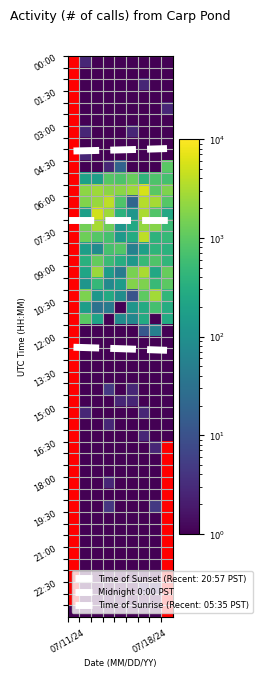

The table this chart was drawn from, first rows:
Time (UTC), 07/11/24, 07/12/24, 07/13/24, 07/14/24, 07/15/24, 07/16/24, 07/17/24, 07/18/24, 07/19/24
00:00, , 2.667, 1.0, 1.0, 1.0, 1.0, 1.0, 1.0, 1.0
00:30, , 1.0, 1.0, 1.0, 1.0, 1.0, 1.0, 1.0, 1.0
01:00, , 1.0, 1.0, 1.0, 1.0, 1.0, 2.667, 1.0, 1.0
01:30, , 1.0, 1.0, 1.0, 1.0, 1.0, 1.0, 1.0, 1.0
02:00, , 1.0, 1.0, 1.0, 1.0, 1.0, 1.0, 1.0, 2.667
02:30, , 1.0, 1.0, 1.0, 1.0, 1.0, 1.0, 1.0, 1.0
03:00, , 2.667, 1.0, 1.0, 1.0, 2.667, 1.0, 1.0, 1.0
03:30, , 1.0, 1.0, 1.0, 1.0, 1.0, 1.0, 1.0, 1.0
04:00, , 2.667, 1.0, 1.0, 1.0, 1.0, 1.0, 1.0, 1.0
04:30, , 1.0, 1.0, 2.667, 18.67, 1.0, 1.0, 1.0, 936.7
05:00, , 186.3, 174.0, 874.7, 762.7, 1156, 404.3, 762.3, 666.0
05:30, , 2108, 2628, 2006, 2044, 2606, 5636, 936.0, 1686
06:00, , 1772, 2408, 3976, 802.0, 20.33, 3596, 2856, 890.0
06:30, , 180.0, 5218, 2708, 354.3, 124.3, 3056, 816.0, 254.0
07:00, , 1400, 3014, 1312, 124.3, 262.0, 2280, 1902, 538.0
07:30, , 1300, 880.0, 668.0, 144.3, 290.3, 4044, 382.0, 478.0
08:00, , 170.3, 84.67, 676.0, 862.0, 54.33, 182.7, 400.0, 364.0
08:30, , 348.3, 1130, 538.0, 310.7, 134.3, 494.0, 778.0, 434.0
09:00, , 228.3, 2508, 162.0, 46.0, 1566, 3148, 254.0, 1186
09:30, , 120.7, 462.3, 76.0, 156.3, 1828, 1704, 506.0, 982.0
10:00, , 1620, 132.3, 266.3, 92.67, 10.67, 1034, 2814, 438.0
10:30, , 170.0, 32.33, 42.67, 1.0, 122.3, 280.0, 656.0, 300.0
11:00, , 954.0, 210.3, 1.0, 84.67, 70.67, 278.0, 1.0, 272.3
11:30, , 1.0, 1.0, 1.0, 1.0, 1.0, 12.67, 54.67, 1.0
12:00, , 1.0, 1.0, 1.0, 1.0, 1.0, 1.0, 1.0, 1.0
12:30, , 1.0, 1.0, 1.0, 1.0, 1.0, 1.0, 1.0, 1.0
13:00, , 1.0, 1.0, 1.0, 1.0, 1.0, 1.0, 1.0, 1.0
13:30, , 1.0, 1.0, 1.0, 1.0, 1.0, 1.0, 1.0, 1.0
14:00, , 1.0, 1.0, 4.667, 1.0, 2.667, 1.0, 1.0, 1.0
14:30, , 1.0, 1.0, 1.0, 2.667, 2.667, 1.0, 1.0, 1.0
15:00, , 2.667, 1.0, 1.0, 1.0, 1.0, 2.667, 1.0, 1.0
15:30, , 1.0, 1.0, 2.667, 1.0, 1.0, 1.0, 1.0, 1.0
16:00, , 1.0, 1.0, 1.0, 1.0, 1.0, 2.667, 1.0, 1.0
16:30, , 1.0, 1.0, 1.0, 1.0, 1.0, 1.0, 2.667, 
17:00, , 1.0, 1.0, 1.0, 1.0, 1.0, 1.0, 1.0, 
17:30, , 1.0, 1.0, 1.0, 1.0, 1.0, 1.0, 1.0, 
18:00, , 1.0, 1.0, 2.667, 1.0, 1.0, 1.0, 1.0, 
18:30, , 1.0, 1.0, 1.0, 1.0, 1.0, 1.0, 1.0, 
19:00, , 1.0, 1.0, 4.333, 1.0, 1.0, 1.0, 4.667, 
19:30, , 1.0, 1.0, 1.0, 1.0, 1.0, 1.0, 1.0, 
20:00, , 1.0, 1.0, 1.0, 1.0, 1.0, 1.0, 1.0, 
20:30, , 1.0, 1.0, 1.0, 1.0, 1.0, 1.0, 1.0, 
21:00, , 1.0, 1.0, 1.0, 1.0, 1.0, 1.0, 1.0, 
21:30, , 1.0, 1.0, 1.0, 1.0, 1.0, 1.0, 1.0, 
22:00, , 1.0, 1.0, 1.0, 1.0, 1.0, 1.0, 1.0, 
22:30, , 1.0, 1.0, 1.0, 1.0, 1.0, 2.667, 2.667, 
23:00, , 1.0, 1.0, 1.0, 1.0, 1.0, 1.0, 1.0, 
23:30, 0.3333, 1.0, 1.0, 1.0, 1.0, 1.0, 1.0, 1.0, 
